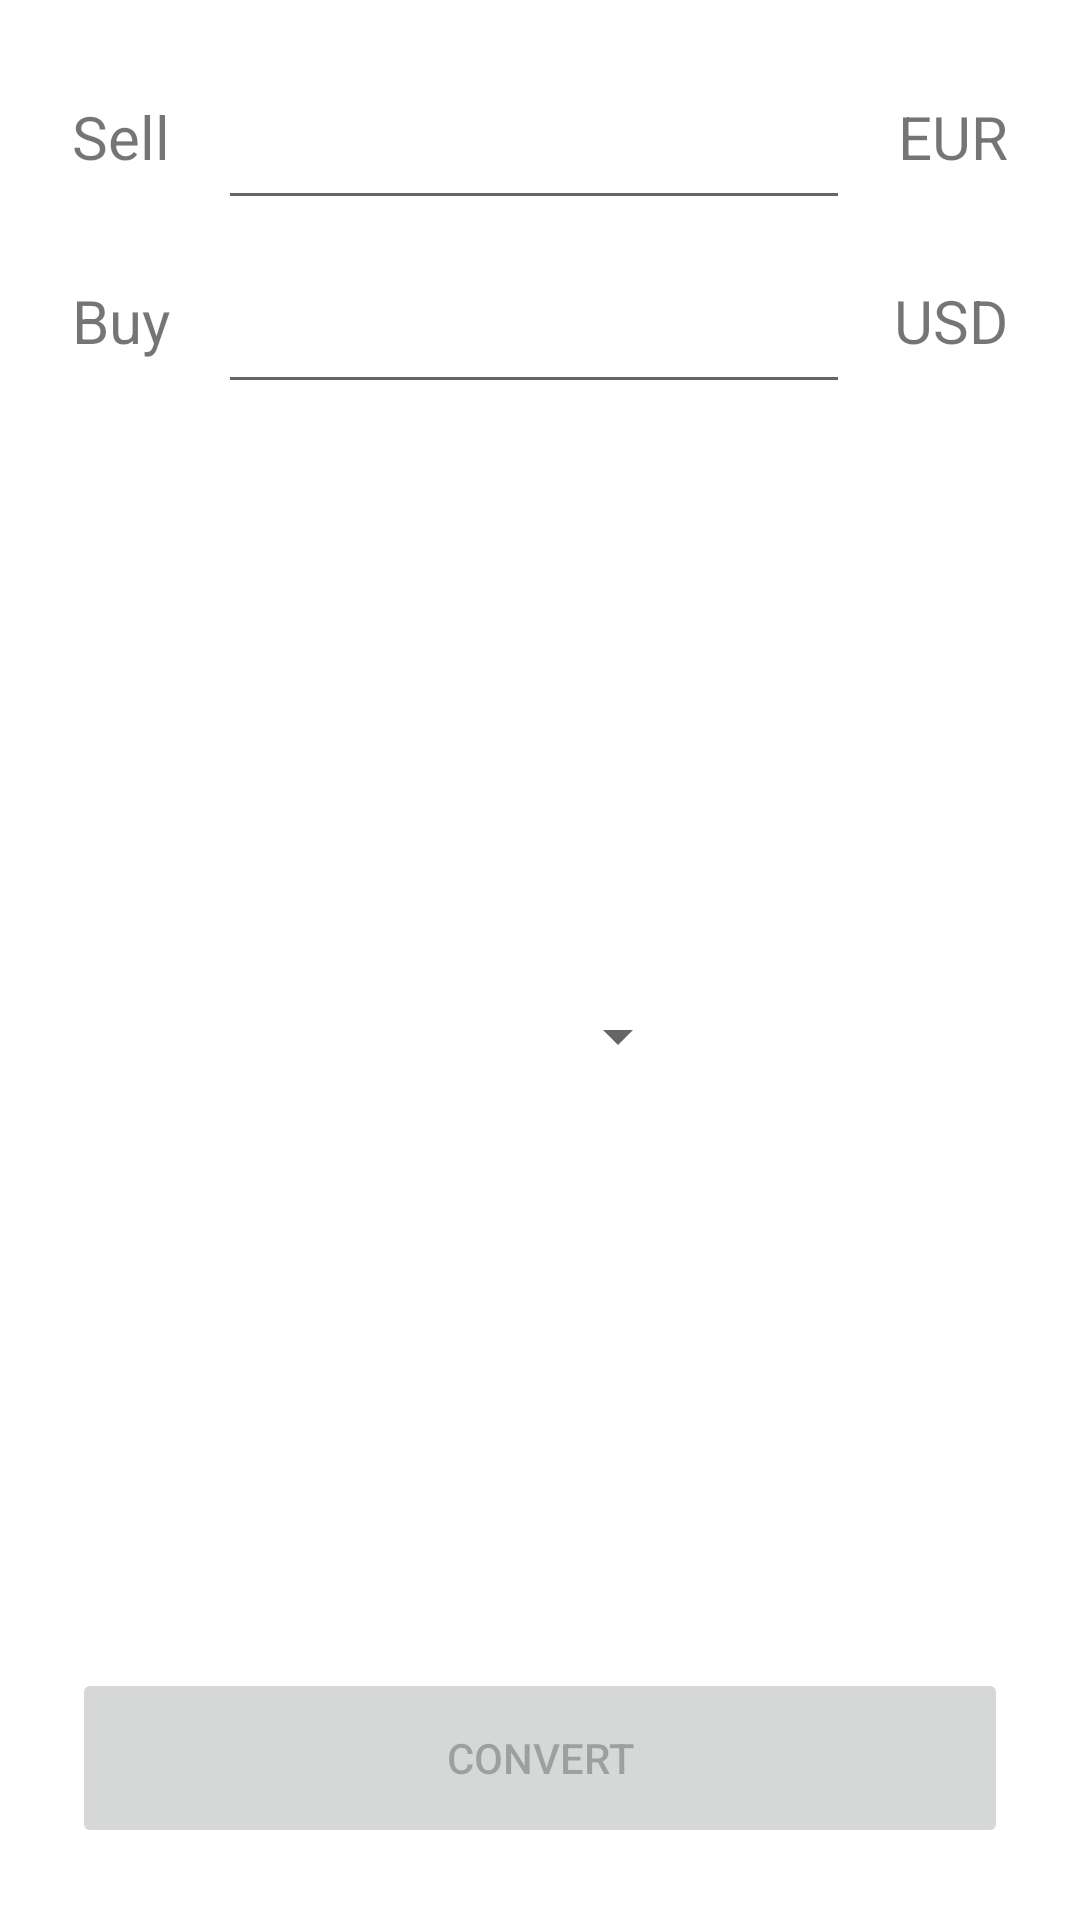

Reconstruct the res/layout file that produces this screen, plus the resources it refers to.
<!-- AndroidManifest.xml: application theme Theme.CurrencyExchanger -->
<!-- res/layout/fragment_exchange.xml -->
<?xml version="1.0" encoding="utf-8"?>
<androidx.constraintlayout.widget.ConstraintLayout xmlns:android="http://schemas.android.com/apk/res/android"
    xmlns:app="http://schemas.android.com/apk/res-auto"
    xmlns:tools="http://schemas.android.com/tools"
    android:layout_width="match_parent"
    android:layout_height="match_parent">

    <androidx.recyclerview.widget.RecyclerView
        android:id="@+id/balanceRecycler"
        android:layout_width="match_parent"
        android:layout_height="wrap_content"
        app:layout_constraintEnd_toEndOf="parent"
        app:layout_constraintStart_toStartOf="parent"
        app:layout_constraintTop_toTopOf="parent" />

    <TextView
        android:id="@+id/textView"
        android:layout_width="wrap_content"
        android:layout_height="0dp"
        android:layout_marginStart="24dp"
        android:text="@string/sell"
        android:textSize="20sp"
        app:layout_constraintBottom_toBottomOf="@+id/sellEditText"
        app:layout_constraintStart_toStartOf="parent"
        app:layout_constraintTop_toTopOf="@+id/sellEditText" />

    <EditText
        android:id="@+id/sellEditText"
        android:layout_width="0dp"
        android:layout_height="wrap_content"
        android:layout_marginStart="16dp"
        android:layout_marginTop="32dp"
        android:layout_marginEnd="16dp"
        android:ems="10"
        android:inputType="number"
        app:layout_constraintEnd_toStartOf="@+id/sellTextView"
        app:layout_constraintStart_toEndOf="@+id/textView"
        app:layout_constraintTop_toBottomOf="@+id/balanceRecycler" />

    <TextView
        android:id="@+id/sellTextView"
        android:layout_width="wrap_content"
        android:layout_height="0dp"
        android:layout_marginEnd="24dp"
        android:text="@string/eur"
        android:textSize="20sp"
        app:layout_constraintBottom_toBottomOf="@+id/sellEditText"
        app:layout_constraintEnd_toEndOf="parent"
        app:layout_constraintTop_toTopOf="@+id/sellEditText" />

    <TextView
        android:id="@+id/textView2"
        android:layout_width="wrap_content"
        android:layout_height="0dp"
        android:layout_marginStart="24dp"
        android:text="@string/buy"
        android:textSize="20sp"
        app:layout_constraintBottom_toBottomOf="@+id/buyEditText"
        app:layout_constraintStart_toStartOf="parent"
        app:layout_constraintTop_toTopOf="@+id/buyEditText" />

    <EditText
        android:id="@+id/buyEditText"
        android:layout_width="0dp"
        android:layout_height="wrap_content"
        android:layout_marginStart="16dp"
        android:layout_marginTop="20dp"
        android:layout_marginEnd="16dp"
        android:cursorVisible="false"
        android:ems="10"
        android:focusableInTouchMode="false"
        android:inputType="number"
        app:layout_constraintEnd_toStartOf="@+id/sellTextView"
        app:layout_constraintStart_toEndOf="@+id/textView2"
        app:layout_constraintTop_toBottomOf="@+id/sellEditText" />

    <TextView
        android:id="@+id/buyTextView"
        android:layout_width="wrap_content"
        android:layout_height="0dp"
        android:layout_marginEnd="24dp"
        android:text="@string/usd"
        android:textSize="20sp"
        app:layout_constraintBottom_toBottomOf="@+id/buyEditText"
        app:layout_constraintEnd_toEndOf="parent"
        app:layout_constraintTop_toTopOf="@+id/buyEditText" />

    <Button
        android:id="@+id/convert"
        android:layout_width="0dp"
        android:layout_height="60dp"
        android:layout_marginStart="24dp"
        android:layout_marginEnd="24dp"
        android:layout_marginBottom="24dp"
        android:enabled="false"
        android:text="@string/convert"
        app:layout_constraintBottom_toBottomOf="parent"
        app:layout_constraintEnd_toEndOf="parent"
        app:layout_constraintStart_toStartOf="parent" />

    <Spinner
        android:id="@+id/spinner"
        android:layout_width="100dp"
        android:layout_height="40dp"
        app:layout_constraintBottom_toTopOf="@+id/convert"
        app:layout_constraintEnd_toEndOf="parent"
        app:layout_constraintStart_toStartOf="parent"
        app:layout_constraintTop_toBottomOf="@+id/buyEditText" />
</androidx.constraintlayout.widget.ConstraintLayout>
<!-- resources referenced by this layout -->
<resources>
  <string name="buy">Buy</string>
  <string name="convert">convert</string>
  <string name="eur">EUR</string>
  <string name="sell">Sell</string>
  <string name="usd">USD</string>
  <style name="Theme.CurrencyExchanger" parent="Theme.MaterialComponents.DayNight.DarkActionBar">
          
          <item name="colorPrimary">@color/purple_500</item>
          <item name="colorPrimaryVariant">@color/purple_700</item>
          <item name="colorOnPrimary">@color/white</item>
          
          <item name="colorSecondary">@color/teal_200</item>
          <item name="colorSecondaryVariant">@color/teal_700</item>
          <item name="colorOnSecondary">@color/black</item>
          
          <item name="android:statusBarColor">?attr/colorPrimaryVariant</item>
          
      </style>
  <!-- not gathered from this repository: default colours our renderer supplied (Android Studio template values) -->
  <color name="purple_500">#FF6200EE</color>
  <color name="purple_700">#FF3700B3</color>
  <color name="teal_200">#FF03DAC5</color>
  <color name="teal_700">#FF018786</color>
  <color name="black">#FF000000</color>
  <color name="white">#FFFFFFFF</color>
</resources>
